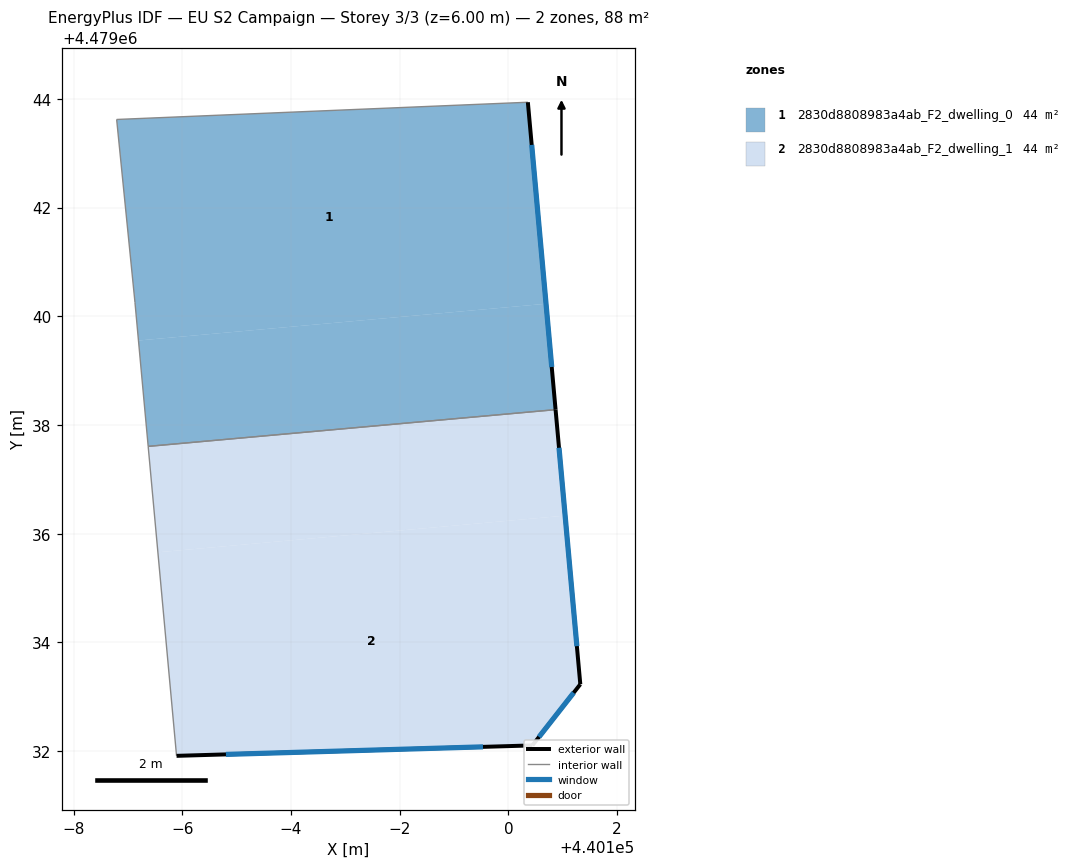
=== STOREY PLAN SPEC (per zone: floor XY polygon, exterior-wall plan segments, windows/doors) ===
zone 1: 2830d8808983a4ab_F2_dwelling_0  (44.2 m²)
  floor: (440100.36, 4479043.94) (440100.69, 4479040.23) (440093.19, 4479039.55) (440093.13, 4479040.25) (440092.79, 4479043.62)
  floor: (440100.69, 4479040.23) (440100.87, 4479038.28) (440093.37, 4479037.61) (440093.19, 4479039.55)
  exterior wall: (440100.87, 4479038.28) – (440100.36, 4479043.94)  [5.7 m]
    window: (440100.80, 4479039.07) – (440100.43, 4479043.15)  [8.9 m²]
  interior walls: 4
zone 2: 2830d8808983a4ab_F2_dwelling_1  (44.2 m²)
  floor: (440100.87, 4479038.28) (440101.04, 4479036.33) (440093.55, 4479035.66) (440093.37, 4479037.61)
  floor: (440101.04, 4479036.33) (440101.32, 4479033.23) (440100.44, 4479032.10) (440093.89, 4479031.91) (440093.55, 4479035.66)
  exterior wall: (440101.32, 4479033.23) – (440100.87, 4479038.28)  [5.1 m]
    window: (440101.26, 4479033.93) – (440100.93, 4479037.58)  [7.9 m²]
  exterior wall: (440100.44, 4479032.10) – (440101.32, 4479033.23)  [1.4 m]
    window: (440100.56, 4479032.26) – (440101.20, 4479033.07)  [2.2 m²]
  exterior wall: (440093.89, 4479031.91) – (440100.44, 4479032.10)  [6.5 m]
    window: (440094.80, 4479031.94) – (440099.53, 4479032.08)  [10.3 m²]
  interior walls: 2

=== DERIVED (storey summary) ===
Building: EU S2 Campaign
Storey: 3 of 3  (floor level z = 6.00 m)
Storey gross floor area: 88.4 m²
Zones on this storey: 2
  - 2830d8808983a4ab_F2_dwelling_0: floor 44.2 m²; exterior wall 5.7 m (17.0 m²); 1 window(s) 8.9 m²; WWR 52.2%
  - 2830d8808983a4ab_F2_dwelling_1: floor 44.2 m²; exterior wall 13.1 m (39.2 m²); 3 window(s) 20.4 m²; WWR 52.2%
Zone adjacency (shared interzone walls):
  - 2830d8808983a4ab_F2_dwelling_0 ↔ 2830d8808983a4ab_F2_dwelling_1